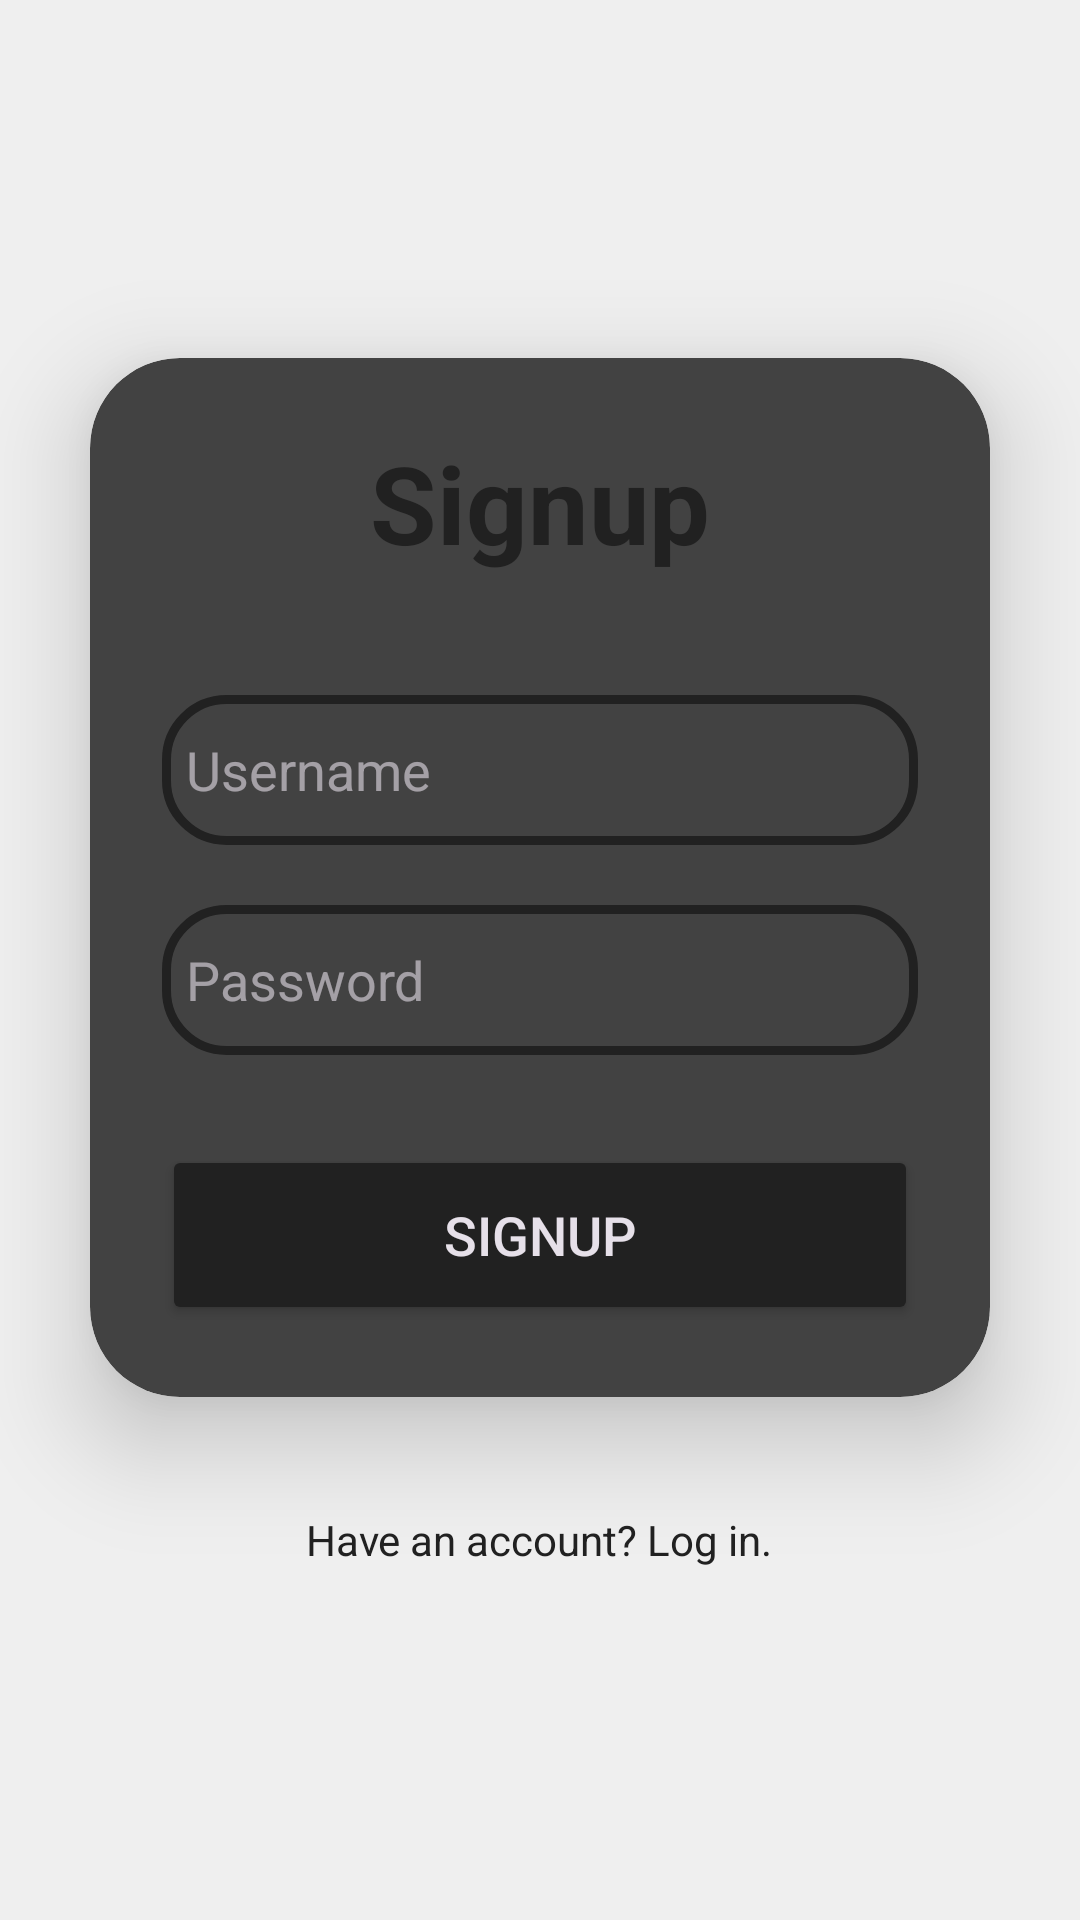

Layout XML and referenced resources for this Android screen:
<!-- AndroidManifest.xml: application theme Theme.Material3.Dark.NoActionBar -->
<!-- res/layout/activity_signup.xml -->
<?xml version="1.0" encoding="utf-8"?>
<LinearLayout xmlns:android="http://schemas.android.com/apk/res/android"
    xmlns:app="http://schemas.android.com/apk/res-auto"
    xmlns:tools="http://schemas.android.com/tools"
    android:layout_width="match_parent"
    android:layout_height="match_parent"
    android:orientation="vertical"
    android:gravity="center"
    tools:context=".SignupActivity"
    android:background="#efefef">

    <androidx.cardview.widget.CardView
        android:layout_width="match_parent"
        android:layout_height="wrap_content"
        android:layout_margin="30dp"
        app:cardCornerRadius="30dp"
        app:cardElevation="20dp"
        android:background="@drawable/custom_edittext">
        <LinearLayout
            android:layout_width="match_parent"
            android:layout_height="wrap_content"
            android:orientation="vertical"
            android:layout_gravity="center_horizontal"
            android:padding="24dp">
            <TextView
                android:layout_width="match_parent"
                android:layout_height="wrap_content"
                android:text="Signup"
                android:id="@+id/signupText"
                android:textSize="36sp"
                android:textAlignment="center"
                android:textStyle="bold"
                android:textColor="@color/dark"/>
            <EditText
                android:layout_width="match_parent"
                android:layout_height="50dp"
                android:id="@+id/username"
                android:background="@drawable/custom_edittext"
                android:drawablePadding="8dp"
                android:hint="Username"
                android:padding="8dp"
                android:textColor="@color/black"
                android:textColorHighlight="@color/cardview_dark_background"
                android:layout_marginTop="40dp"/>
            <EditText
                android:layout_width="match_parent"
                android:layout_height="50dp"
                android:id="@+id/password"
                android:background="@drawable/custom_edittext"
                android:drawablePadding="8dp"
                android:hint="Password"
                android:padding="8dp"
                android:inputType="textPassword"
                android:textColor="@color/black"
                android:textColorHighlight="@color/cardview_dark_background"
                android:layout_marginTop="20dp"/>
            <Button
                android:layout_width="match_parent"
                android:layout_height="60dp"
                android:id="@+id/signupButton"
                android:text="Signup"
                android:textSize="18sp"
                android:layout_marginTop="30dp"
                android:backgroundTint="@color/dark"
                app:cornerRadius = "20dp"/>
        </LinearLayout>
    </androidx.cardview.widget.CardView>
    <TextView
        android:layout_width="wrap_content"
        android:layout_height="wrap_content"
        android:padding="8dp"
        android:text="Have an account? Log in."
        android:textSize="14sp"
        android:textAlignment="center"
        android:id="@+id/loginText"
        android:textColor="@color/dark"
        android:layout_marginBottom="20dp"/>

</LinearLayout>
<!-- resources referenced by this layout -->
<resources>
  <color name="black">#FF000000</color>
  <color name="dark">#FF212121</color>
  <!-- drawable custom_edittext (drawable) -->
  <?xml version="1.0" encoding="utf-8"?>
  <shape xmlns:android="http://schemas.android.com/apk/res/android"
      android:shape="rectangle">
      <stroke
          android:width="3dp"
          android:color="@color/dark"/>
      <corners
          android:radius="20dp"/>
  </shape>
</resources>
